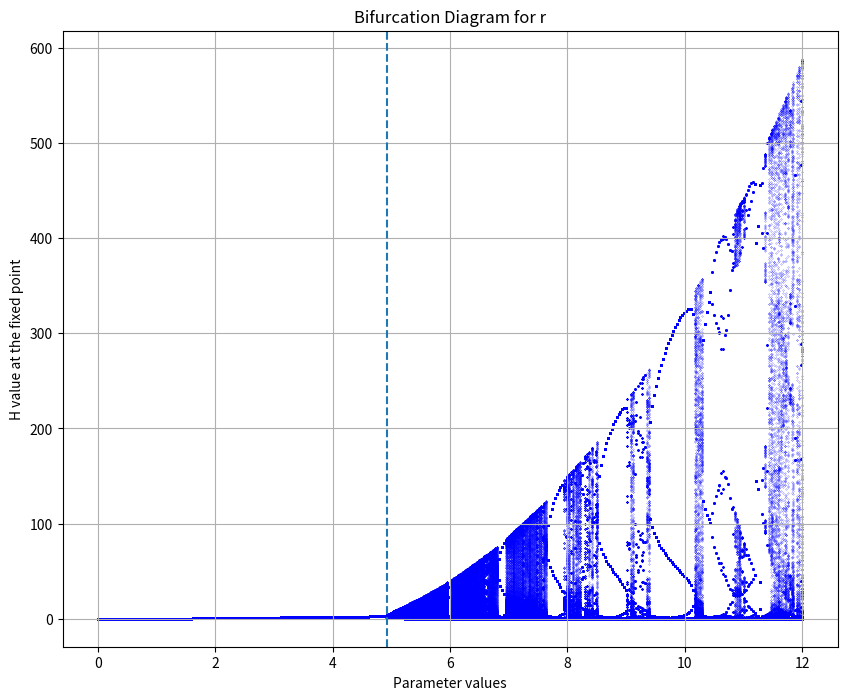
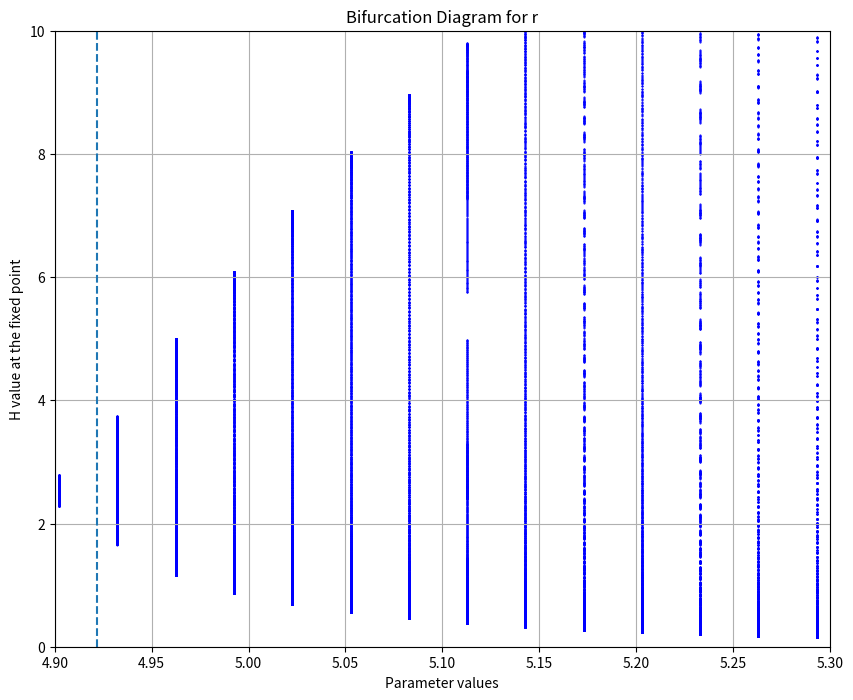

Write the Python code that produced these figures, in order.
import numpy as np
import matplotlib.pyplot as plt

n = 2000
m = 2000
r = np.linspace(0, 12, 400)

def NB(H, P, r, a = 1, c = 1):
    H_t = r * H * np.exp(-a*np.sqrt(P))
    P_t = c*H*(1 - np.exp(-a*np.sqrt(P)))
    return np.array([H_t, P_t])

R = []
H = []

for i in r:
    # Changed to generate random numbers between 1 and 10
    x_val = 1 + 9 * np.random.random()
    y_val = 1 + 9 * np.random.random()
        
    for _ in range(m):
        x_val, y_val = NB(x_val, y_val, i)
        
    for _ in range(m):
        x_val, y_val = NB(x_val, y_val, i)
        
        H.append(y_val)
        R.append(i)

plt.figure(figsize = [10, 8])
plt.scatter(R, H, color = 'b', marker = '.', s = 0.1)
plt.xlabel('Parameter values')
plt.ylabel('H value at the fixed point')
plt.title('Bifurcation Diagram for r')
plt.grid(True)
plt.axvline(x = 4.92155, linestyle = '--')
#plt.savefig('Bif1.png', dpi = 300)

plt.figure(figsize = [10, 8])
plt.scatter(R, H, color = 'b', marker = '.', s = 1)
plt.xlabel('Parameter values')
plt.ylabel('H value at the fixed point')
plt.title('Bifurcation Diagram for r')
plt.xlim([4.9, 5.3])
plt.ylim([0,10])
plt.grid(True)
plt.axvline(x = 4.92155, linestyle = '--')
#plt.savefig('Bif2.png', dpi = 300)



